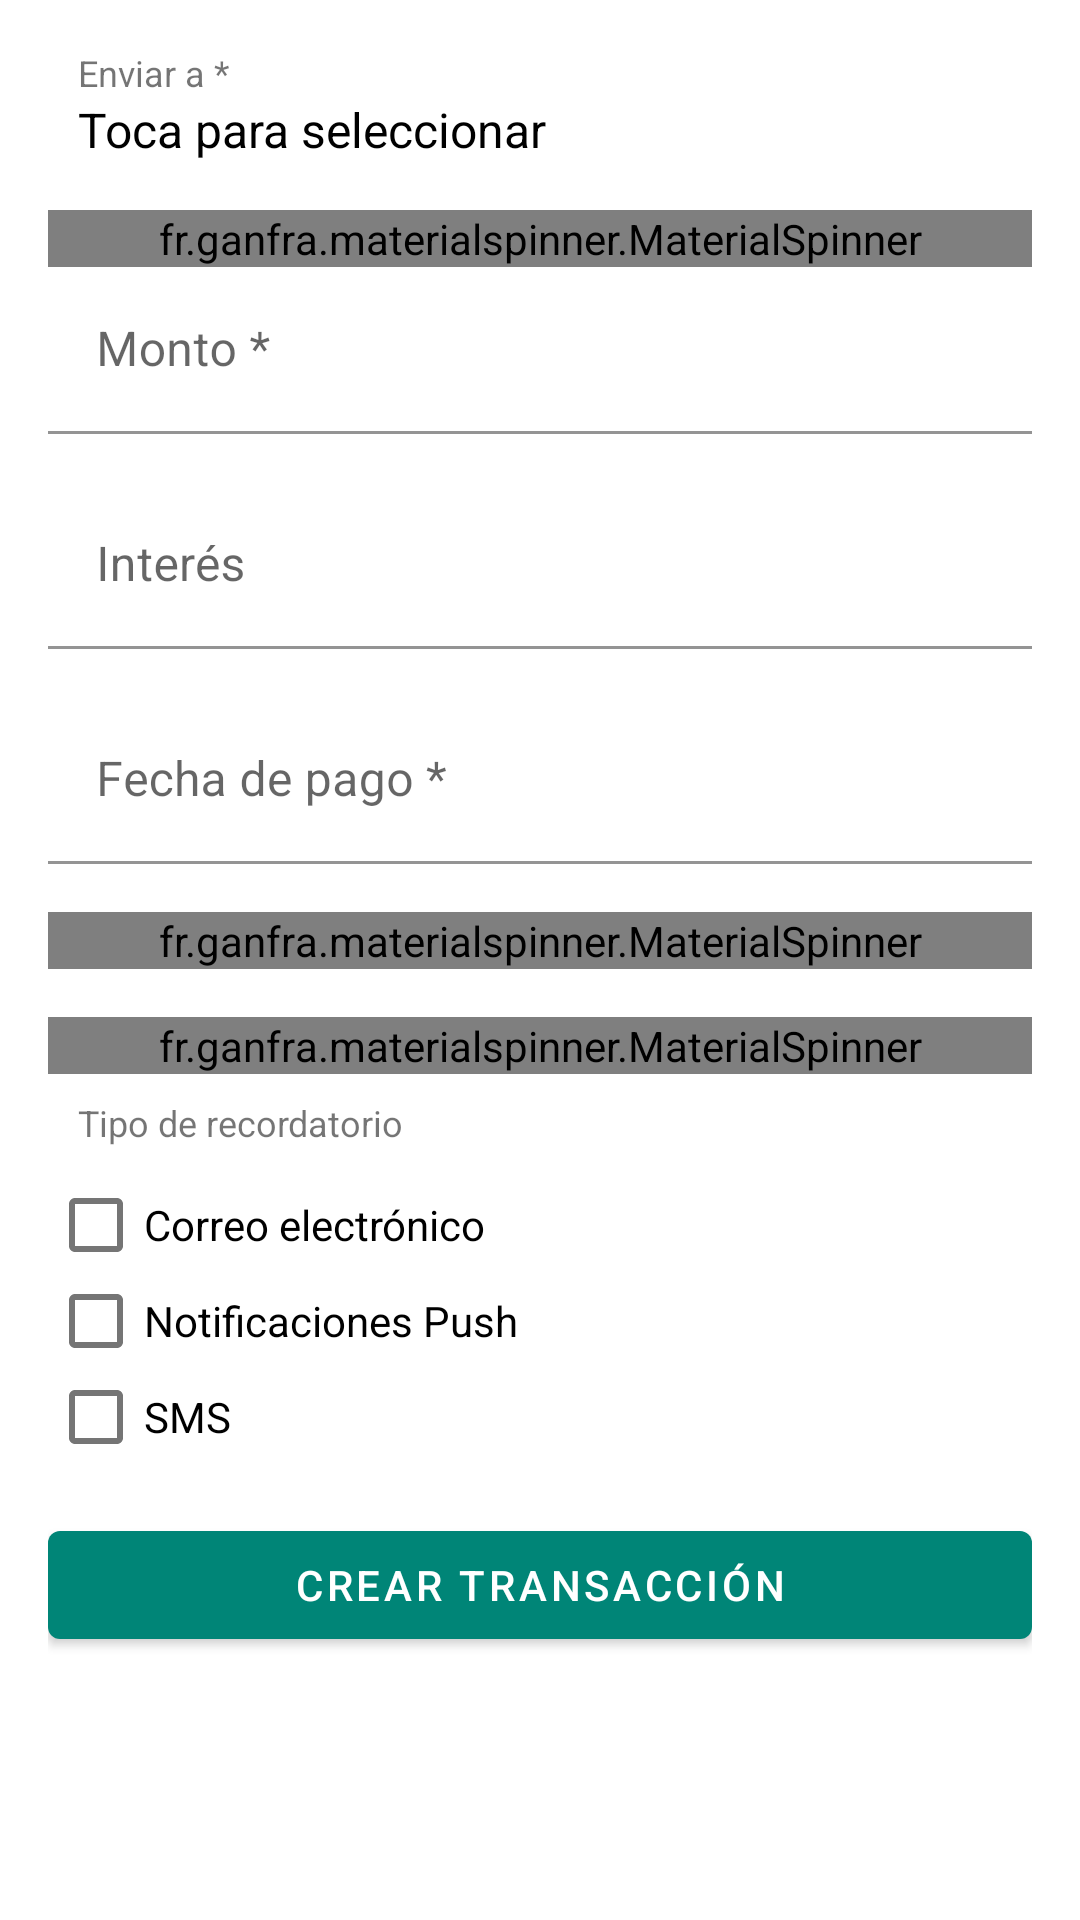

Write the Android layout XML for this screen, with the resource values it uses.
<!-- AndroidManifest.xml: application theme AppTheme -->
<!-- res/layout/activity_transaction.xml -->
<?xml version="1.0" encoding="utf-8"?>
<ScrollView xmlns:android="http://schemas.android.com/apk/res/android"
    xmlns:app="http://schemas.android.com/apk/res-auto"
    xmlns:tools="http://schemas.android.com/tools"
    android:id="@+id/transaction_scrollview"
    android:layout_width="match_parent"
    android:layout_height="match_parent"
    app:titleTextColor="@color/white">

    <LinearLayout
        android:layout_width="match_parent"
        android:layout_height="match_parent"
        android:orientation="vertical"
        android:layout_marginTop="16dp"
        android:layout_marginLeft="16dp"
        android:layout_marginRight="16dp"
        tools:context=".TransactionActivity">

        <TextView
            android:id="@+id/userLabel"
            android:layout_width="match_parent"
            android:layout_height="wrap_content"
            android:text="Enviar a *"
            android:textSize="12dp"
            android:layout_marginLeft="10dp" />
        <TextView
            android:id="@+id/userSelected"
            android:layout_width="match_parent"
            android:layout_height="wrap_content"
            android:text="Toca para seleccionar"
            android:layout_marginLeft="10dp"
            android:textColor="#000"
            android:textSize="16dp"
            android:layout_marginBottom="16dp"/>

        <fr.ganfra.materialspinner.MaterialSpinner
            android:id="@+id/transactions_spinner"
            android:layout_width="match_parent"
            android:layout_height="wrap_content"
            app:ms_hint="Tipo de transacción *"
            app:ms_floatingLabelText="Tipo de transacción"/>

        <com.google.android.material.textfield.TextInputLayout
            android:id="@+id/moneyInput"
            android:layout_width="match_parent"
            android:layout_height="wrap_content">

            <com.google.android.material.textfield.TextInputEditText
                android:id="@+id/moneyInputText"
                android:layout_width="match_parent"
                android:layout_height="match_parent"
                android:hint="Monto *"
                android:inputType="number"
                android:backgroundTint="#ffffff"
                android:layout_marginBottom="16dp" />
        </com.google.android.material.textfield.TextInputLayout>

        <com.google.android.material.textfield.TextInputLayout
            android:id="@+id/interestInput"
            android:layout_width="match_parent"
            android:layout_height="wrap_content">

            <com.google.android.material.textfield.TextInputEditText
                android:id="@+id/interestInputText"
                android:layout_width="match_parent"
                android:layout_height="match_parent"
                android:hint="Interés"
                android:inputType="number"
                android:backgroundTint="#ffffff"
                android:layout_marginBottom="16dp" />
        </com.google.android.material.textfield.TextInputLayout>

        <com.google.android.material.textfield.TextInputLayout
            android:id="@+id/deadlineInput"
            android:layout_width="match_parent"
            android:layout_height="wrap_content">

            <com.google.android.material.textfield.TextInputEditText
                android:id="@+id/deadlineInputText"
                android:layout_width="match_parent"
                android:layout_height="match_parent"
                android:hint="Fecha de pago *"
                android:backgroundTint="#ffffff"
                android:onClick="openDatePicker"
                android:focusableInTouchMode="true"
                android:focusable="false"
                android:layout_marginBottom="16dp" />
        </com.google.android.material.textfield.TextInputLayout>

        <fr.ganfra.materialspinner.MaterialSpinner
            android:id="@+id/categories_spinner"
            android:layout_width="match_parent"
            android:layout_height="wrap_content"
            app:ms_alwaysShowFloatingLabel="true"
            app:ms_hint="Categoría *"
            app:ms_floatingLabelText="Categoría"/>

        <fr.ganfra.materialspinner.MaterialSpinner
            android:id="@+id/reminders_spinner"
            android:layout_width="match_parent"
            android:layout_height="wrap_content"
            app:ms_alwaysShowFloatingLabel="true"
            app:ms_hint="Frecuencia de recordatorios *"
            app:ms_floatingLabelText="Frecuencia de recordatorios"
            android:layout_marginTop="16dp"/>

        <TextView
            android:id="@+id/remindersLabel"
            android:layout_width="match_parent"
            android:layout_height="wrap_content"
            android:text="Tipo de recordatorio"
            android:layout_marginLeft="10dp"
            android:layout_marginTop="8dp"
            android:layout_marginBottom="10dp"
            android:textSize="12dp" />

        <com.google.android.material.checkbox.MaterialCheckBox
            android:id="@+id/emailCheckbox"
            android:layout_width="wrap_content"
            android:layout_height="32dp"
            android:text="Correo electrónico" />

        <com.google.android.material.checkbox.MaterialCheckBox
            android:id="@+id/pushCheckbox"
            android:layout_width="wrap_content"
            android:layout_height="32dp"
            android:text="Notificaciones Push" />

        <com.google.android.material.checkbox.MaterialCheckBox
            android:id="@+id/smsCheckbox"
            android:layout_width="wrap_content"
            android:layout_height="32dp"
            android:layout_marginBottom="16dp"
            android:text="SMS" />

        <com.google.android.material.button.MaterialButton
            android:id="@+id/transactionSubmitBtn"
            android:layout_width="match_parent"
            android:layout_height="wrap_content"
            android:text="Crear transacción"
            android:onClick="crearTransaccion"
            android:layout_marginBottom="32dp"/>

    </LinearLayout>
</ScrollView>
<!-- resources referenced by this layout -->
<resources>
  <style name="AppTheme" parent="Theme.MaterialComponents.DayNight">
          
          <item name="colorPrimary">@color/colorPrimary</item>
          <item name="colorPrimaryDark">@color/colorPrimaryDark</item>
          <item name="colorAccent">@color/colorAccent</item>
          <item name="popupMenuStyle">@style/Widget.MaterialComponents.PopupMenu</item>
          <item name="android:contextPopupMenuStyle">@style/Widget.MaterialComponents.PopupMenu.ContextMenu</item>
          <item name="actionOverflowMenuStyle">@style/Widget.MaterialComponents.PopupMenu.Overflow</item>
      </style>
  <color name="colorPrimary">#008577</color>
  <color name="colorPrimaryDark">#00574B</color>
  <color name="colorAccent">#D81B60</color>
  <!-- not gathered from this repository: default colours our renderer supplied (Android Studio template values) -->
  <color name="white">#FFFFFFFF</color>
</resources>
